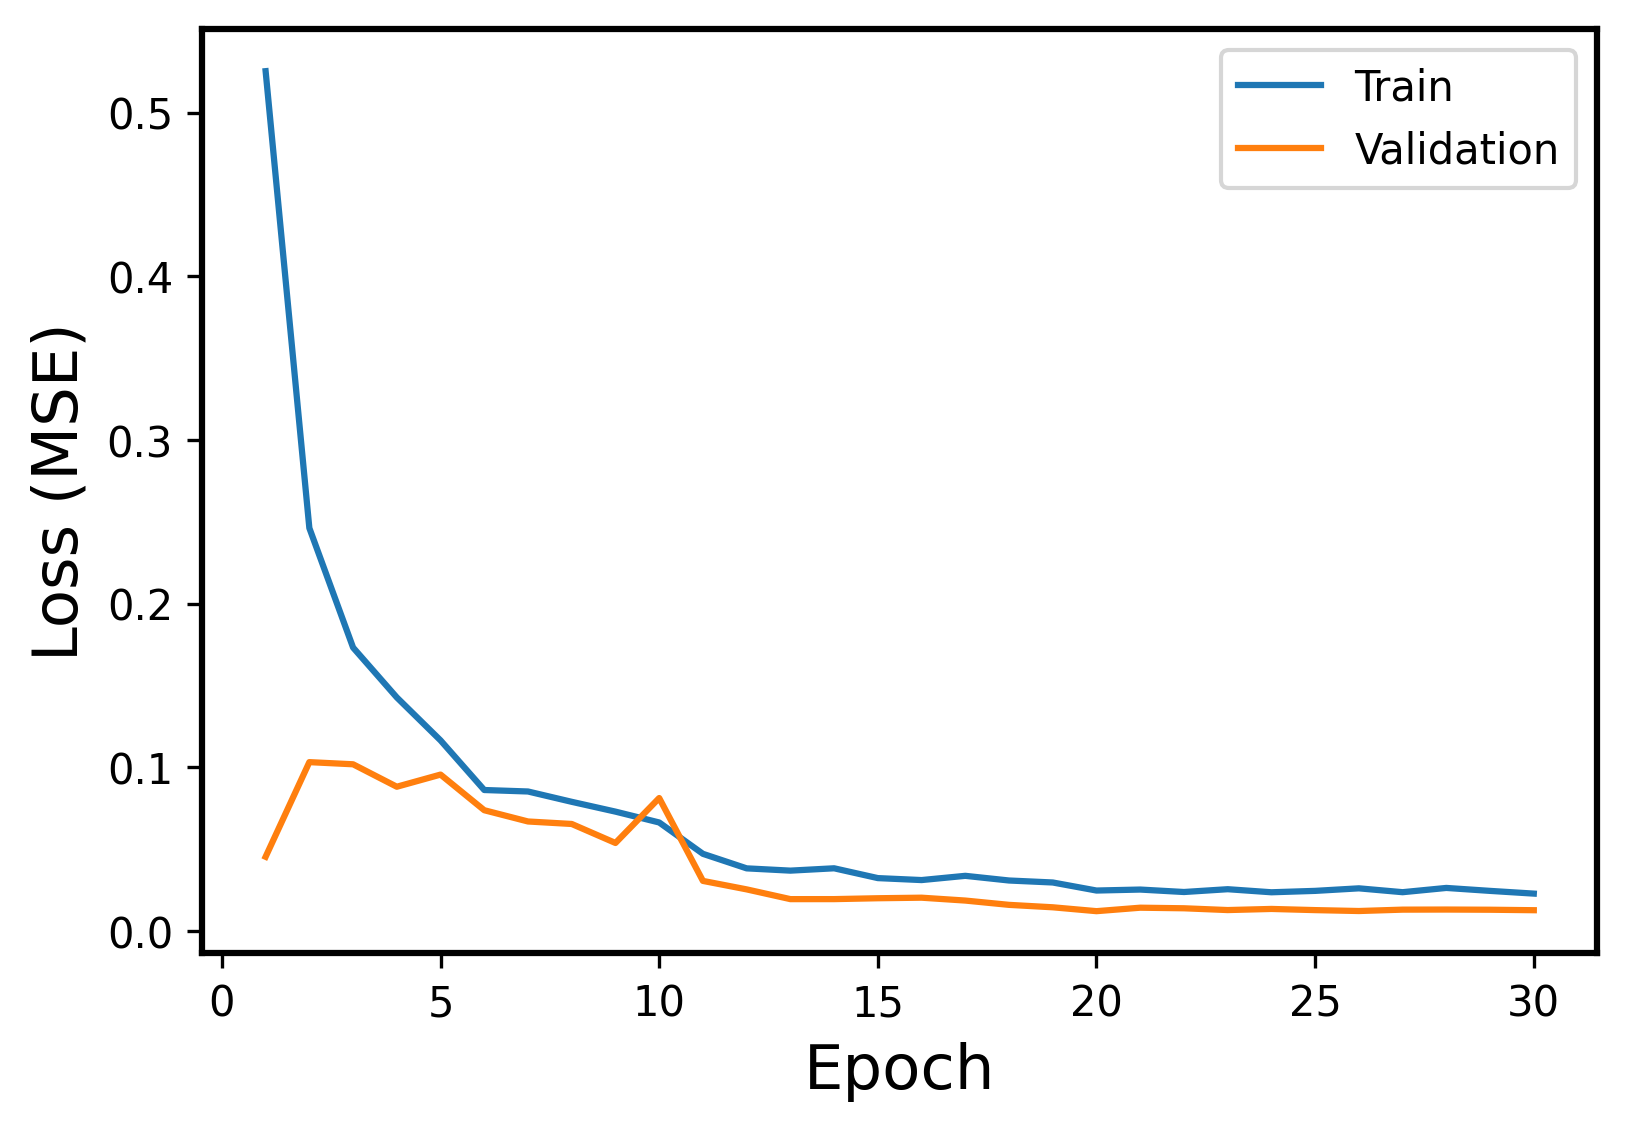

The data file committed next to this chart (first rows):
Epoch, Events, Error
1, Train, 0.5253
1, Validation, 0.04533
2, Train, 0.2462
2, Validation, 0.1032
3, Train, 0.1731
3, Validation, 0.1018
4, Train, 0.1427
4, Validation, 0.08812
5, Train, 0.1164
5, Validation, 0.09554
6, Train, 0.08612
6, Validation, 0.07377
7, Train, 0.08522
7, Validation, 0.0669
8, Train, 0.07891
8, Validation, 0.06537
9, Train, 0.07292
9, Validation, 0.05377
10, Train, 0.06629
10, Validation, 0.08122
11, Train, 0.04713
11, Validation, 0.03059
12, Train, 0.03826
12, Validation, 0.02541
13, Train, 0.03687
13, Validation, 0.01946
14, Train, 0.0383
14, Validation, 0.01947
15, Train, 0.0323
15, Validation, 0.02
16, Train, 0.03111
16, Validation, 0.02034
17, Train, 0.03369
17, Validation, 0.01859
18, Train, 0.03084
18, Validation, 0.01596
19, Train, 0.02962
19, Validation, 0.01447
20, Train, 0.02471
20, Validation, 0.01211
21, Train, 0.0253
21, Validation, 0.01422
22, Train, 0.02381
22, Validation, 0.01387
23, Train, 0.02552
23, Validation, 0.01278
24, Train, 0.02365
24, Validation, 0.01347
25, Train, 0.0245
25, Validation, 0.01275
26, Train, 0.02605
26, Validation, 0.0122
27, Train, 0.0237
27, Validation, 0.01304
28, Train, 0.0263
28, Validation, 0.01309
29, Train, 0.0245
29, Validation, 0.01298
30, Train, 0.02283
30, Validation, 0.01269
